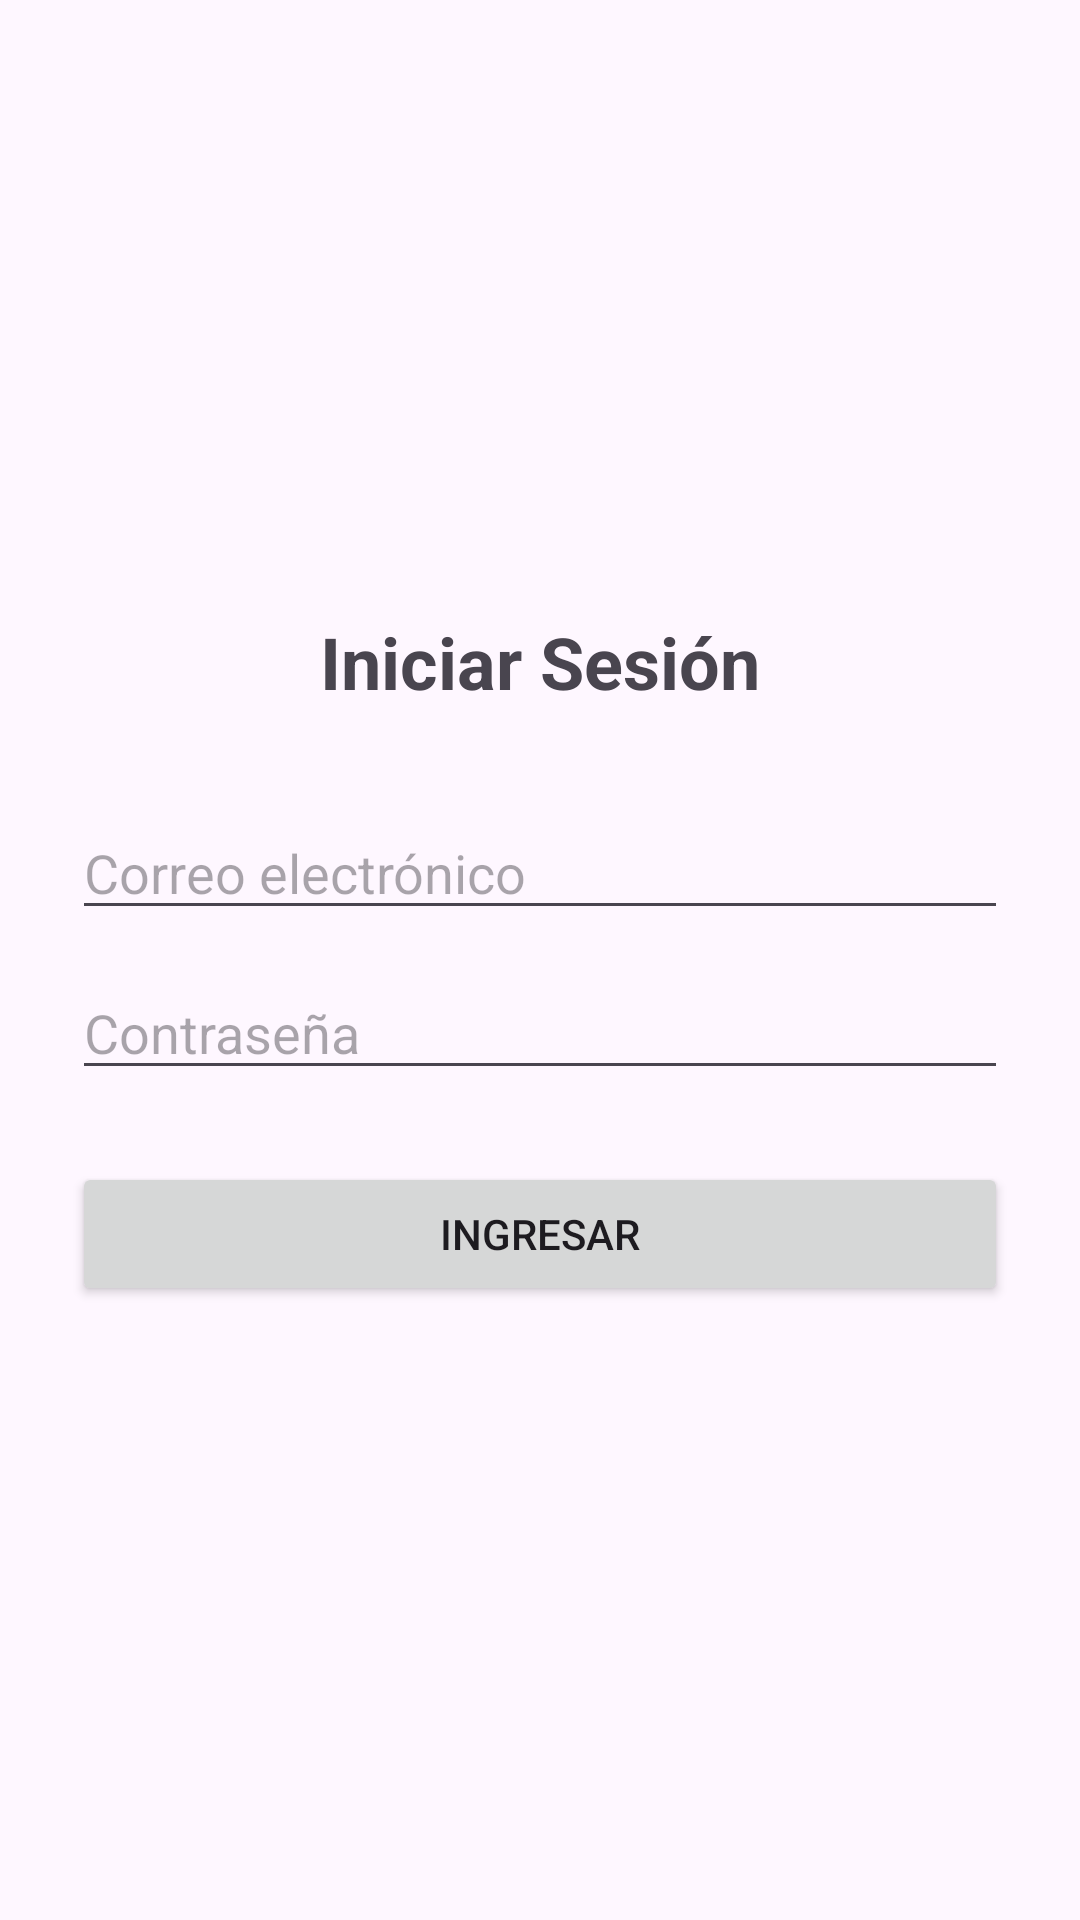

Reconstruct the res/layout file that produces this screen, plus the resources it refers to.
<!-- AndroidManifest.xml: application theme Theme.ApiRestClient -->
<!-- res/layout/activity_login.xml -->
<?xml version="1.0" encoding="utf-8"?>
<LinearLayout xmlns:android="http://schemas.android.com/apk/res/android"
    android:layout_width="match_parent"
    android:layout_height="match_parent"
    android:orientation="vertical"
    android:gravity="center"
    android:padding="24dp">

    <TextView
        android:layout_width="wrap_content"
        android:layout_height="wrap_content"
        android:text="Iniciar Sesión"
        android:textSize="24sp"
        android:textStyle="bold"
        android:layout_marginBottom="32dp"/>

    <EditText
        android:id="@+id/etEmail"
        android:layout_width="match_parent"
        android:layout_height="wrap_content"
        android:hint="Correo electrónico"
        android:inputType="textEmailAddress"
        android:autofillHints="emailAddress" />

    <EditText
        android:id="@+id/etPassword"
        android:layout_width="match_parent"
        android:layout_height="wrap_content"
        android:hint="Contraseña"
        android:inputType="textPassword"
        android:autofillHints="password"
        android:layout_marginTop="12dp"/>

    <Button
        android:id="@+id/btnLogin"
        android:layout_width="match_parent"
        android:layout_height="wrap_content"
        android:text="Ingresar"
        android:layout_marginTop="24dp"/>

    <ProgressBar
        android:id="@+id/progressBar"
        android:layout_width="wrap_content"
        android:layout_height="wrap_content"
        android:visibility="gone"
        android:layout_marginTop="16dp"/>

</LinearLayout>
<!-- resources referenced by this layout -->
<resources>
  <style name="Theme.ApiRestClient" parent="Base.Theme.ApiRestClient" />
  <style name="Base.Theme.ApiRestClient" parent="Theme.Material3.DayNight.NoActionBar">
          
          
      </style>
</resources>
